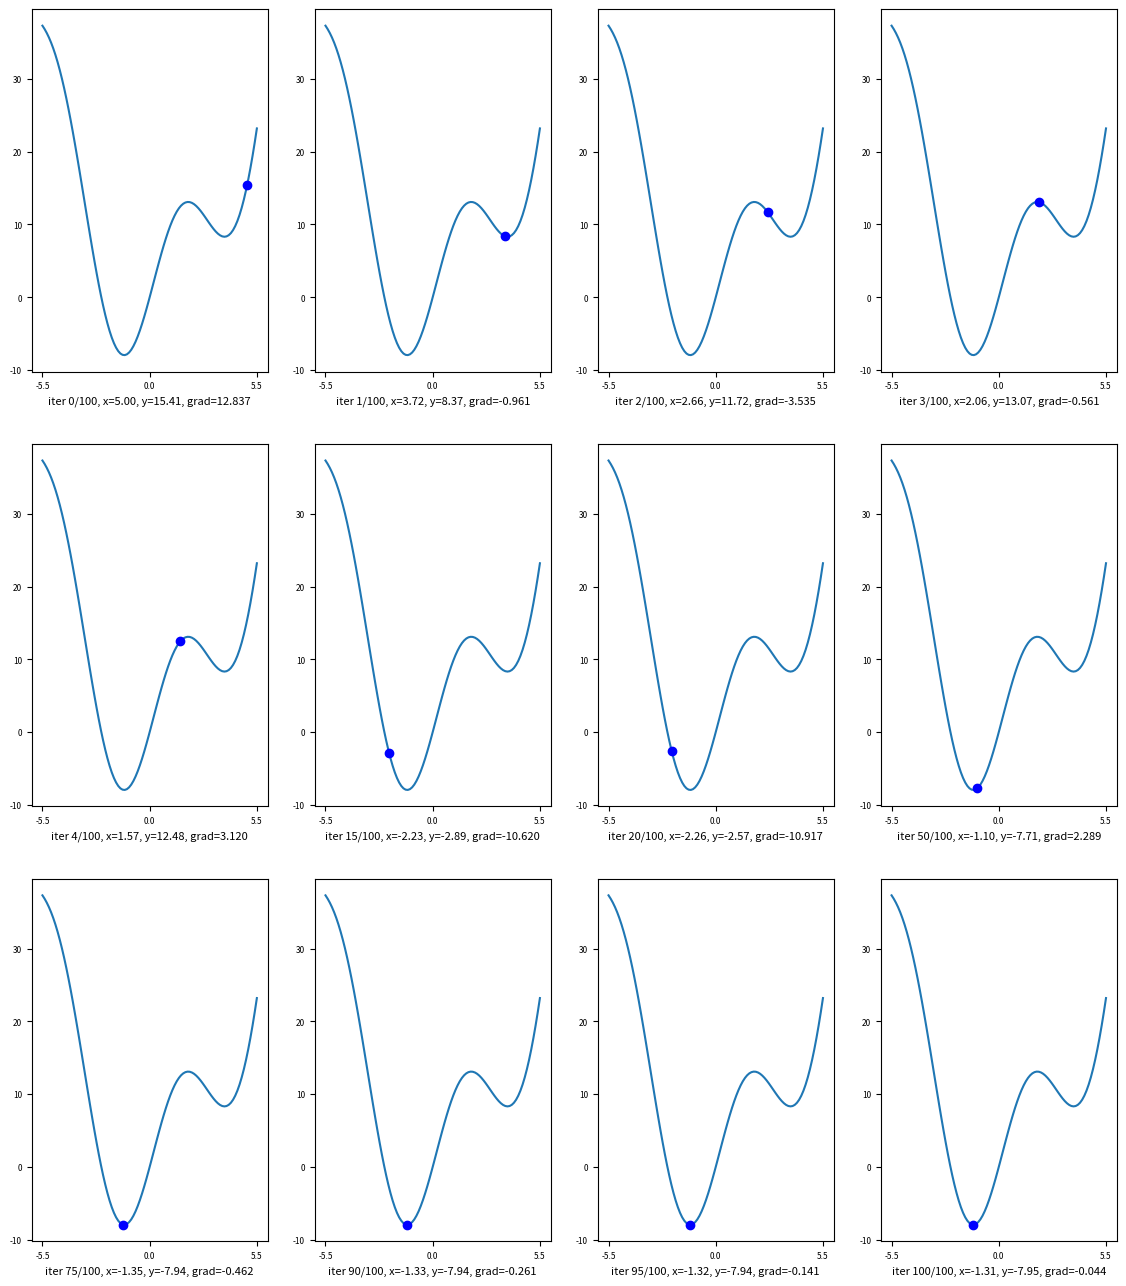

This figure's Python source:
import numpy as np 
import matplotlib.pyplot as plt 

x = np.linspace(start = -5.5, stop = 5.5, num =100)
y = x**2 + 10*np.sin(x)

def grad(x):
	return 2*x + 10*np.cos(x)

def cost(x):
	return x**2 + 10*np.sin(x)

def GD3(theta_init, eta, gamma):
	theta = [theta_init]
	v_old = np.zeros_like(theta_init)
	for it in range(100):
		v_new = gamma*v_old + eta*grad(theta[-1])
		theta_new = theta[-1] - v_new
		if np.linalg.norm(grad(theta_new))/np.array(theta_init).size < 1e-3:
			break
		theta.append(theta_new)
		v_old = v_new 
	return theta

def draw(theta, ids, nrows=2, ncols=4):
	x0 = np.linspace(start = -5.5, stop = 5.5, num = 100)
	y0 = cost(x0)

	width = 3.5*ncols
	height = 4*ncols

	plt.close('all')

	fig, axs = plt.subplots(nrows, ncols, figsize = (width, height))

	for i, k in enumerate(ids):
		r = i//ncols
		c = i%ncols

		x = theta[k]
		y = cost(x)
		str0 = 'iter {}/{}, x={:.2f}, y={:.2f}, grad={:.3f}'.format(ids[i], len(theta) - 1, x, y, grad(x))

		if nrows > 1:
			axs[r, c].plot(x0, y0)
			axs[r, c].set_xlabel(str0, fontsize = 8)
			axs[r, c].plot(x, y, 'bo', markersize = 6)
			axs[r, c].tick_params(labelsize=6)
			axs[r, c].set_xticks([-5.5, 0, 5.5])
		else:
			axs[c].plot(x0, y0)
			axs[c].set_xlabel(str0, fontsize = 8)
			axs[c].plot(x, y, 'bo', markersize = 6)
			axs[c].tick_params(labelsize=8)
			axs[r, c].set_xticks([-5.5, 0, 5.5])
	plt.show()


theta = GD3(5, 0.1, 0.9)
ids = [0, 1, 2, 3, 4, 15, 20, 50, 75, 90, 95, 100]
draw(theta, ids, 3, 4)
